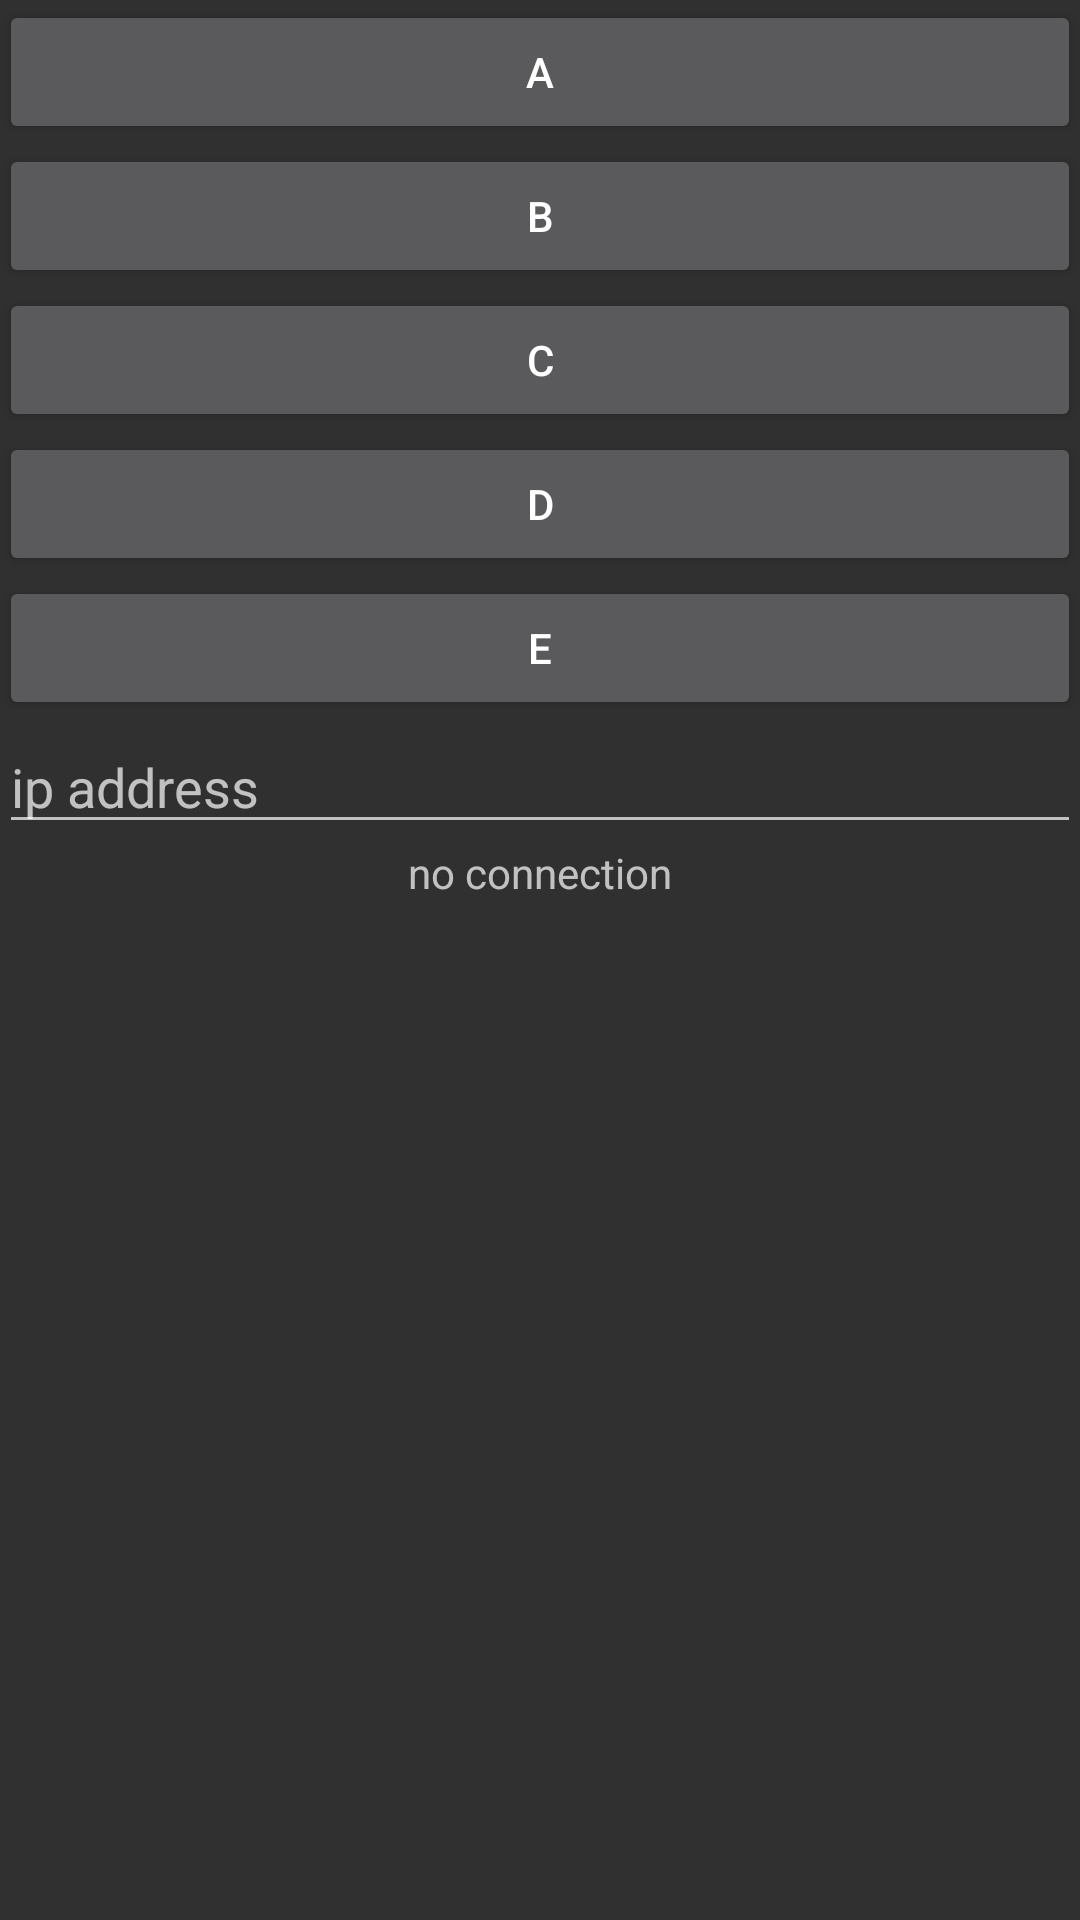

Reconstruct the res/layout file that produces this screen, plus the resources it refers to.
<!-- AndroidManifest.xml: application theme AppTheme -->
<!-- res/layout/content_main.xml -->
<?xml version="1.0" encoding="utf-8"?>
<RelativeLayout xmlns:android="http://schemas.android.com/apk/res/android"
    xmlns:app="http://schemas.android.com/apk/res-auto"
    xmlns:tools="http://schemas.android.com/tools"
    android:id="@+id/content_main"
    android:layout_width="match_parent"
    android:layout_height="match_parent"
    android:paddingBottom="@dimen/activity_vertical_margin"
    android:paddingLeft="@dimen/activity_horizontal_margin"
    android:paddingRight="@dimen/activity_horizontal_margin"
    android:paddingTop="@dimen/activity_vertical_margin"
    app:layout_behavior="@string/appbar_scrolling_view_behavior"
    tools:context="edu.mtu.cs3421.voto.MainActivity"
    tools:showIn="@layout/activity_main">

    <LinearLayout
        android:orientation="vertical"
        android:layout_width="match_parent"
        android:layout_height="match_parent">

        <Button
            android:text="A"
            android:layout_width="match_parent"
            android:layout_height="wrap_content"
            android:id="@+id/button" />

        <Button
            android:text="B"
            android:layout_width="match_parent"
            android:layout_height="wrap_content"
            android:id="@+id/button2" />

        <Button
            android:text="C"
            android:layout_width="match_parent"
            android:layout_height="wrap_content"
            android:id="@+id/button3" />

        <Button
            android:text="D"
            android:layout_width="match_parent"
            android:layout_height="wrap_content"
            android:id="@+id/button4" />

        <Button
            android:text="E"
            android:layout_width="match_parent"
            android:layout_height="wrap_content"
            android:id="@+id/button5" />

        <EditText
            android:layout_width="match_parent"
            android:layout_height="wrap_content"
            android:inputType="text"
            android:ems="10"
            android:id="@+id/ipEditText"
            android:hint="ip address" />

        <LinearLayout
            android:orientation="horizontal"
            android:layout_width="match_parent"
            android:layout_height="match_parent">

            <TextView
                android:text="no connection"
                android:layout_width="wrap_content"
                android:layout_height="wrap_content"
                android:id="@+id/connectionStatusTextView"
                android:layout_weight="1"
                android:textAlignment="center" />
        </LinearLayout>

    </LinearLayout>
</RelativeLayout>
<!-- res/layout/activity_main.xml (included above) -->
<?xml version="1.0" encoding="utf-8"?>
<RelativeLayout xmlns:android="http://schemas.android.com/apk/res/android"
    xmlns:app="http://schemas.android.com/apk/res-auto"
    xmlns:tools="http://schemas.android.com/tools"
    android:layout_width="match_parent"
    android:layout_height="match_parent"
    android:fitsSystemWindows="true"
    tools:context="edu.mtu.cs3421.voto.MainActivity">

    <include layout="@layout/tool_bar"
        android:id="@+id/tool_bar">

    </include>

    <LinearLayout xmlns:android="http://schemas.android.com/apk/res/android"
        xmlns:app="http://schemas.android.com/apk/res-auto"
        xmlns:tools="http://schemas.android.com/tools"
        android:id="@+id/content_main"
        android:layout_width="match_parent"
        android:layout_height="match_parent"
        tools:context="edu.mtu.cs3421.voto.MainActivity"
        tools:showIn="@layout/activity_main"
        android:orientation="vertical"
        android:layout_below="@+id/tool_bar">

        <Button
            android:text="Join Session"
            android:layout_width="match_parent"
            android:layout_height="wrap_content"
            android:id="@+id/button2" />

        <Button
            android:text="Host Session"
            android:layout_width="match_parent"
            android:layout_height="wrap_content"
            android:id="@+id/button" />
    </LinearLayout>

</RelativeLayout>
<!-- res/layout/tool_bar.xml (included above) -->
<?xml version="1.0" encoding="utf-8"?>
<android.support.v7.widget.Toolbar xmlns:android="http://schemas.android.com/apk/res/android"
    xmlns:app="http://schemas.android.com/apk/res-auto"
    android:id="@+id/tool_bar"
    android:layout_width="match_parent"
    android:layout_height="?attr/actionBarSize"
    android:elevation="0dp"
    android:background="@color/colorPrimary">

</android.support.v7.widget.Toolbar>
<!-- resources referenced by this layout -->
<resources>
  <color name="colorPrimary">#3f51b5</color>
  <style name="AppTheme" parent="Theme.AppCompat.NoActionBar">
          
          <item name="colorPrimary">@color/colorPrimary</item>
          <item name="colorPrimaryDark">@color/colorPrimaryDark</item>
          <item name="colorAccent">@color/colorAccent</item>
          <item name="android:statusBarColor">@color/colorPrimaryDark</item>
      </style>
  <color name="colorPrimaryDark">#303f9f</color>
  <color name="colorAccent">#4079ff</color>
</resources>
